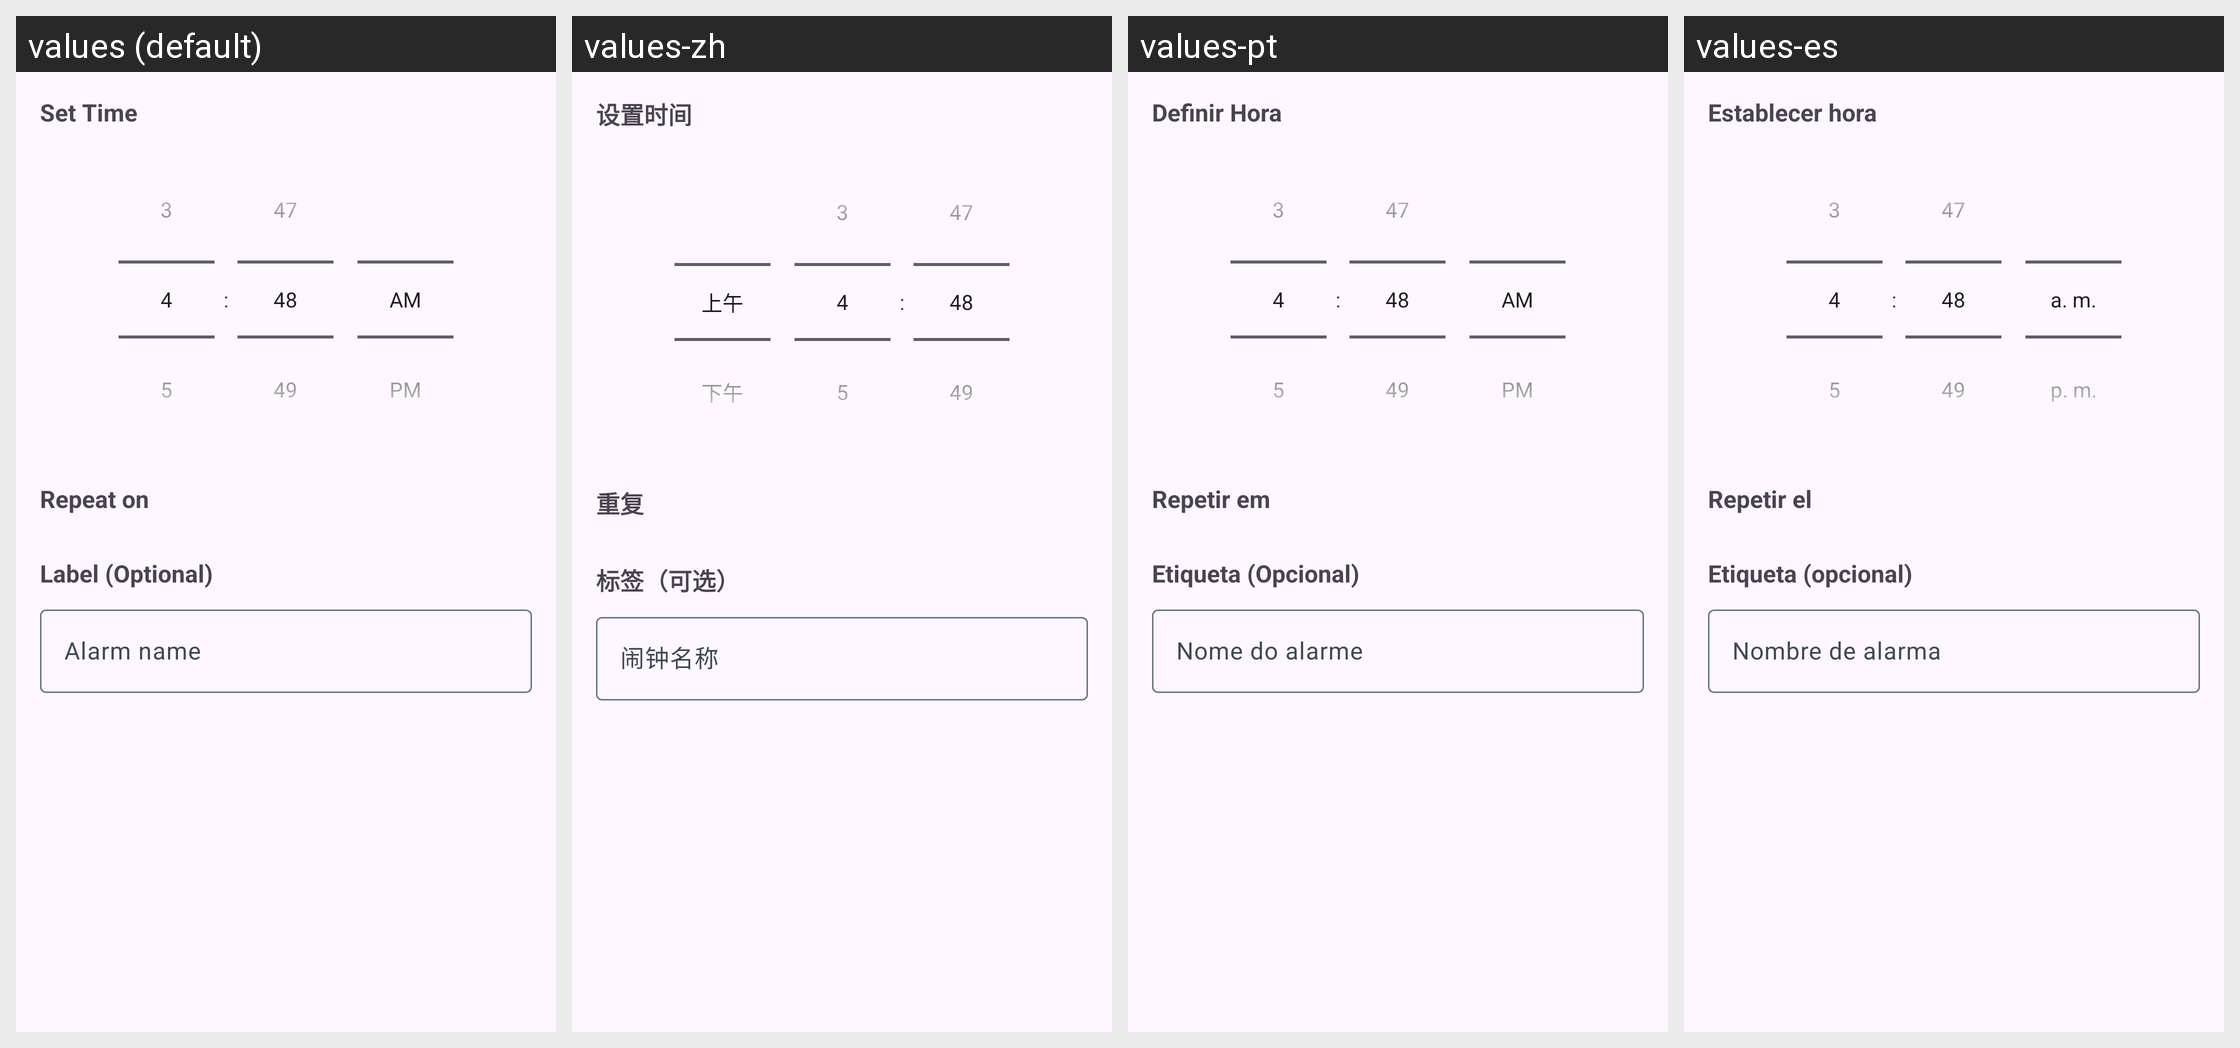

This grid shows one Android layout under several languages. Give, for every string resource on the screen, its name, the default text and each shown locale's text.
Android screen res/layout/dialog_alarm_editor.xml rendered under 4 locales, left to right: values (default), values-zh, values-pt, values-es. Device: Nexus 5 (rendered at 1080×1920; each locale shown at half size, 540×960, under a caption strip naming it); theme Theme.Smartwatch.
Other locales in the repository, not shown: values-nb.
Strings drawn on this screen, with the default value and each locale's value (text and hints the layout hard-codes, and strings that could not be matched under every locale, appear in the picture but are not listed):

alarm_set_time
  values: Set Time
  values-zh: 设置时间
  values-pt: Definir Hora
  values-es: Establecer hora

alarm_repeat_on
  values: Repeat on
  values-zh: 重复
  values-pt: Repetir em
  values-es: Repetir el

alarm_label_optional
  values: Label (Optional)
  values-zh: 标签（可选）
  values-pt: Etiqueta (Opcional)
  values-es: Etiqueta (opcional)

alarm_name_hint
  values: Alarm name
  values-zh: 闹钟名称
  values-pt: Nome do alarme
  values-es: Nombre de alarma
